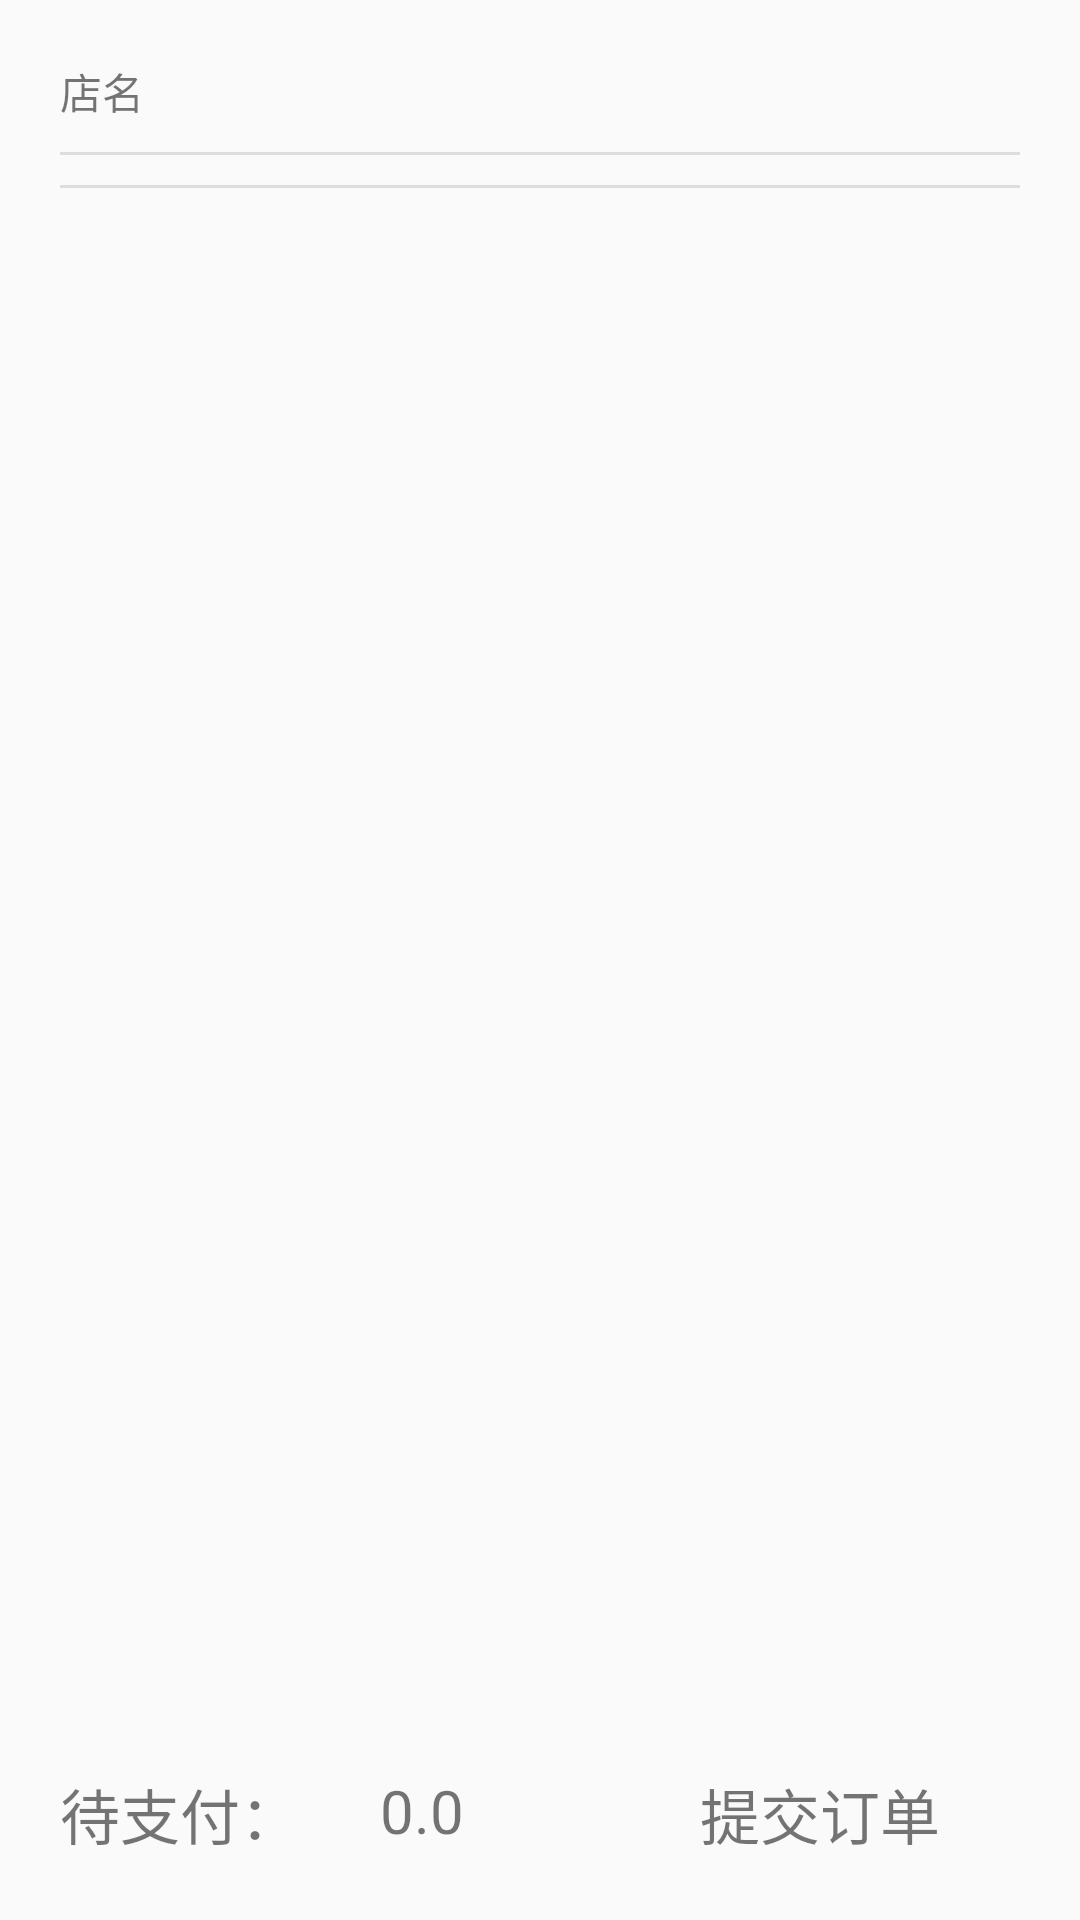

The Android layout XML behind this screen, and the referenced resources:
<!-- AndroidManifest.xml: application theme Theme.AppCompat.Light.NoActionBar -->
<!-- res/layout/activity_show_order.xml -->
<?xml version="1.0" encoding="utf-8"?>
<RelativeLayout xmlns:android="http://schemas.android.com/apk/res/android"
    android:layout_width="match_parent"
    android:layout_height="match_parent"
    android:padding="20dp">
    <TextView
        android:layout_width="match_parent"
        android:layout_height="wrap_content"
        android:text="店名"
        android:id="@+id/tv_order_shop_name"
        />
    <View
        android:layout_below="@+id/tv_order_shop_name"
        android:layout_marginTop="10dp"
        android:layout_width="match_parent"
        android:layout_height="1dp"
        android:background="@color/gray"
        android:id="@+id/vi_one"/>
    <ListView
        android:id="@+id/lv_order_food_info"
        android:layout_below="@+id/vi_one"
        android:layout_width="match_parent"
        android:layout_height="wrap_content"
        android:divider="@null"
        >
    </ListView>
    <View
        android:layout_below="@+id/lv_order_food_info"
        android:layout_marginTop="10dp"
        android:layout_width="match_parent"
        android:layout_height="1dp"
        android:background="@color/gray"
       />

        <LinearLayout
            android:layout_width="match_parent"
            android:layout_height="30dp"
            android:layout_alignParentBottom="true">
            <TextView
                android:layout_width="0dp"
                android:layout_height="match_parent"
                android:layout_weight="1"
                android:text="待支付："
                android:textSize="20sp"/>
            <TextView
                android:id="@+id/tv_pay_money"
                android:layout_width="0dp"
                android:layout_height="match_parent"
                android:layout_weight="1"
                android:text="0.0"
                android:textSize="20sp"/>
            <TextView
                android:id="@+id/tv_submit_order"
                android:layout_width="0dp"
                android:layout_height="match_parent"
                android:layout_weight="1"
                android:text="提交订单"
                android:textSize="20sp"/>

        </LinearLayout>



</RelativeLayout>
<!-- resources referenced by this layout -->
<resources>
  <color name="gray">#dddddd</color>
</resources>
